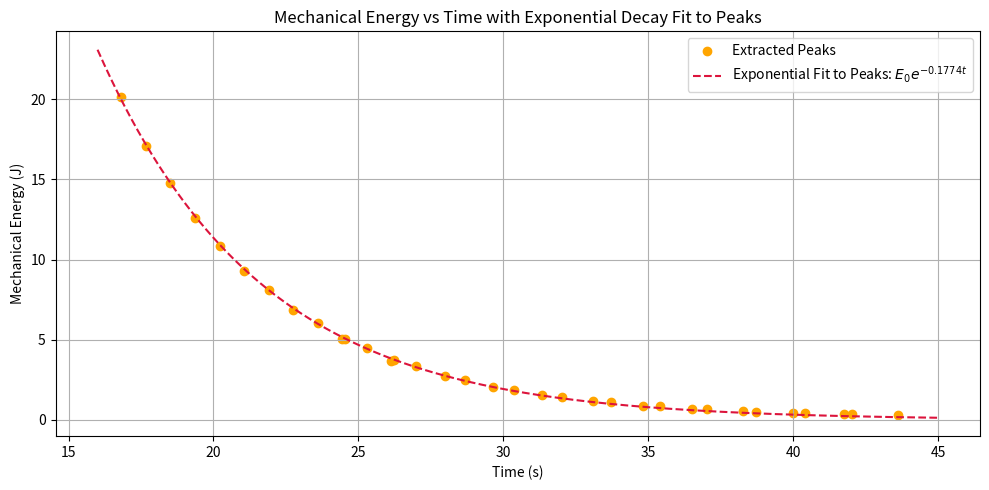

Python code for this plot:

import numpy as np
import matplotlib.pyplot as plt
from scipy.integrate import cumulative_trapezoid
from scipy.signal import find_peaks
from scipy.optimize import curve_fit

# Time array
t = np.linspace(16, 45, 500)

# Damped velocity function parameters
B = 253.8
gamma = 0.0902
omega_d = 3.7
phase_shift = -59.2

# Physical constants
m = 0.05  # mass (kg)
r = 0.508  # length (m)
L = r
I = m * r**2
g = 9.81  # gravity

# Angular velocity function
def omega(t):
    return B * np.exp(-gamma * t) * np.cos(omega_d * t + phase_shift)

# Compute ω(t) and integrate to get θ(t)
v = omega(t)
theta = cumulative_trapezoid(v, t, initial=0)

# Compute energies
KE = 0.5 * I * v**2
PE = m * g * L * (1 - np.cos(theta))
ME = KE + PE

# --- PEAK EXTRACTION ---

# Find peaks in ME
peak_indices, _ = find_peaks(ME)
t_peaks = t[peak_indices]
ME_peaks = ME[peak_indices]

# --- EXPONENTIAL FIT TO PEAKS ---

def exp_decay(t, E0, lambd):
    return E0 * np.exp(-lambd * t)

# Fit to peak values
params, _ = curve_fit(exp_decay, t_peaks, ME_peaks, p0=[np.max(ME_peaks), 0.1])
E0_fit, lambda_fit = params
fit_curve = exp_decay(t, E0_fit, lambda_fit)

# --- PLOTTING ---

plt.figure(figsize=(10, 5))

plt.scatter(t_peaks, ME_peaks, color='orange', label='Extracted Peaks')
plt.plot(t, fit_curve, '--', color='crimson',
label=f'Exponential Fit to Peaks: $E_0 e^{{-{lambda_fit:.4f}t}}$')
plt.title("Mechanical Energy vs Time with Exponential Decay Fit to Peaks")
plt.xlabel("Time (s)")
plt.ylabel("Mechanical Energy (J)")
plt.grid(True)
plt.legend()
plt.tight_layout()
plt.show()